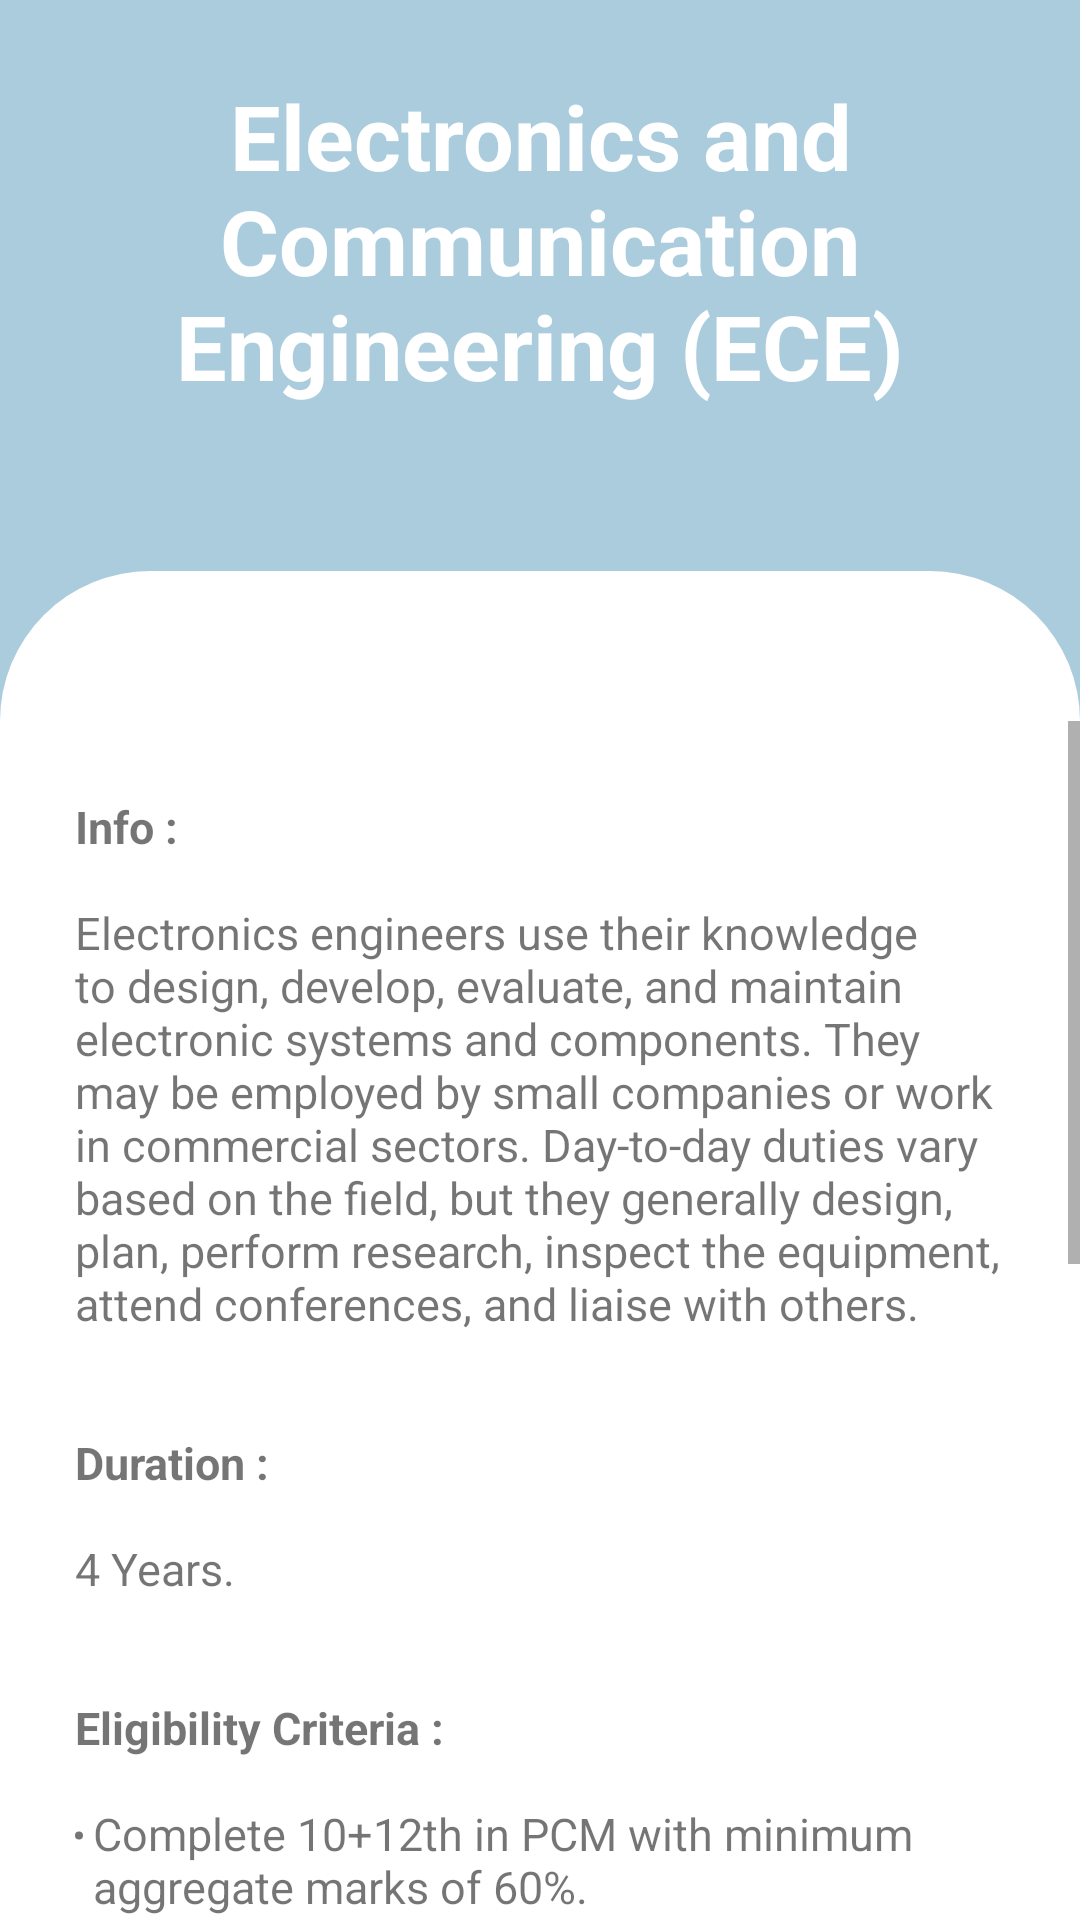

Here is an Android app screen rendered from its layout file. Give the layout XML and the strings, colors and styles it references.
<!-- AndroidManifest.xml: application theme Theme.Careerguide -->
<!-- res/layout/activity_main41.xml -->
<?xml version="1.0" encoding="utf-8"?>
<LinearLayout xmlns:android="http://schemas.android.com/apk/res/android"
    xmlns:tools="http://schemas.android.com/tools"
    android:layout_width="match_parent"
    android:layout_height="match_parent"
    xmlns:app="http://schemas.android.com/apk/res-auto"
    tools:context=".MainActivity"
    android:background="@color/blue"
    android:orientation="vertical">

    <RelativeLayout
        android:layout_width="wrap_content"
        android:layout_height="wrap_content">

        <TextView
            android:layout_width="match_parent"
            android:layout_height="wrap_content"

            android:gravity="center_horizontal"
            android:padding="25dp"
            android:text="@string/pcm12"
            android:textColor="#fff"
            android:textSize="30sp"
            android:textStyle="bold">

        </TextView>

    </RelativeLayout>

    <RelativeLayout
        android:layout_width="match_parent"
        android:layout_height="match_parent"
        android:gravity="center"
        android:layout_marginTop="30dp"
        android:background="@drawable/rounded_corners_white1">

        <RelativeLayout
            android:layout_width="match_parent"
            android:layout_height="match_parent"
            android:gravity="center"
            android:layout_marginTop="50dp"
            android:background="@drawable/rounded_corners_white1">

            <ScrollView
                android:layout_width="match_parent"
                android:layout_height="match_parent">

                <RelativeLayout
                    android:layout_width="match_parent"
                    android:layout_height="match_parent"
                    android:gravity="center"
                    android:layout_marginTop="0dp"
                    android:background="@drawable/rounded_corners_white1">

                    <TextView
                        android:layout_width="match_parent"
                        android:layout_height="wrap_content"
                        android:padding="25dp"
                        android:text="@string/ece"
                        android:textSize="15dp" />


                </RelativeLayout>
            </ScrollView>


        </RelativeLayout>
    </RelativeLayout>
</LinearLayout>
<!-- resources referenced by this layout -->
<resources>
  <color name="blue">#AACCDD</color>
  <!-- drawable rounded_corners_white1 (drawable-v24) -->
  <?xml version="1.0" encoding="utf-8"?>
  <shape xmlns:android="http://schemas.android.com/apk/res/android">
      <corners android:topLeftRadius="50dp"
          android:topRightRadius="50dp"/>
  
  
      <solid android:color="#ffffff"/>
  
  </shape>
  <string name="ece"><b>Info :</b>\n\nElectronics engineers use their knowledge to design, develop, evaluate, and maintain electronic systems and components. They may be employed by small companies or work in commercial sectors. Day-to-day duties vary based on the field, but they generally design, plan, perform research, inspect the equipment, attend conferences, and liaise with others.
          \n\n\n<b>Duration :</b>\n\n4 Years.
      \n\n\n<b>Eligibility Criteria :</b>
      \n\n<ul><li>Complete 10+12th in PCM with minimum aggregate marks of 60%.</li>
          \n\n<li>Qualify Entrance Exams like :
              \n\nJEE Main- JEE Main is an online National Level entrance exam conducted to grant admission for engineering programs. It is conducted by the National Testing Agency (NTA) and is 3 hours long.
              \n\nJEE Advanced- JEE Advanced or Joint Entrance Exam Advanced is a 3 hour long online national level entrance exam conducted by one of the IITs every year.
              \n\nKCET- kCET is also known as Karnataka Common Entrance Test.Karnataka CET Exam is a state-level entrance exam organized for providing admissions in Engineering, Pharmacy, Pharma D and other courses offered by colleges and institutions located in the state.</li></ul>
      \n\n\n<b>Some Job Profiles :</b>
      \n\n<ul><li><b>t</b></li></ul></string>
  <string name="pcm12">Electronics and Communication Engineering (ECE)</string>
  <style name="Theme.Careerguide" parent="Theme.AppCompat.Light.DarkActionBar">
          
          <item name="colorPrimary">@color/blue</item>
  
          
          <item name="android:statusBarColor">@color/blue</item>
          <item name="android:navigationBarColor">@color/blue</item>
      </style>
</resources>
